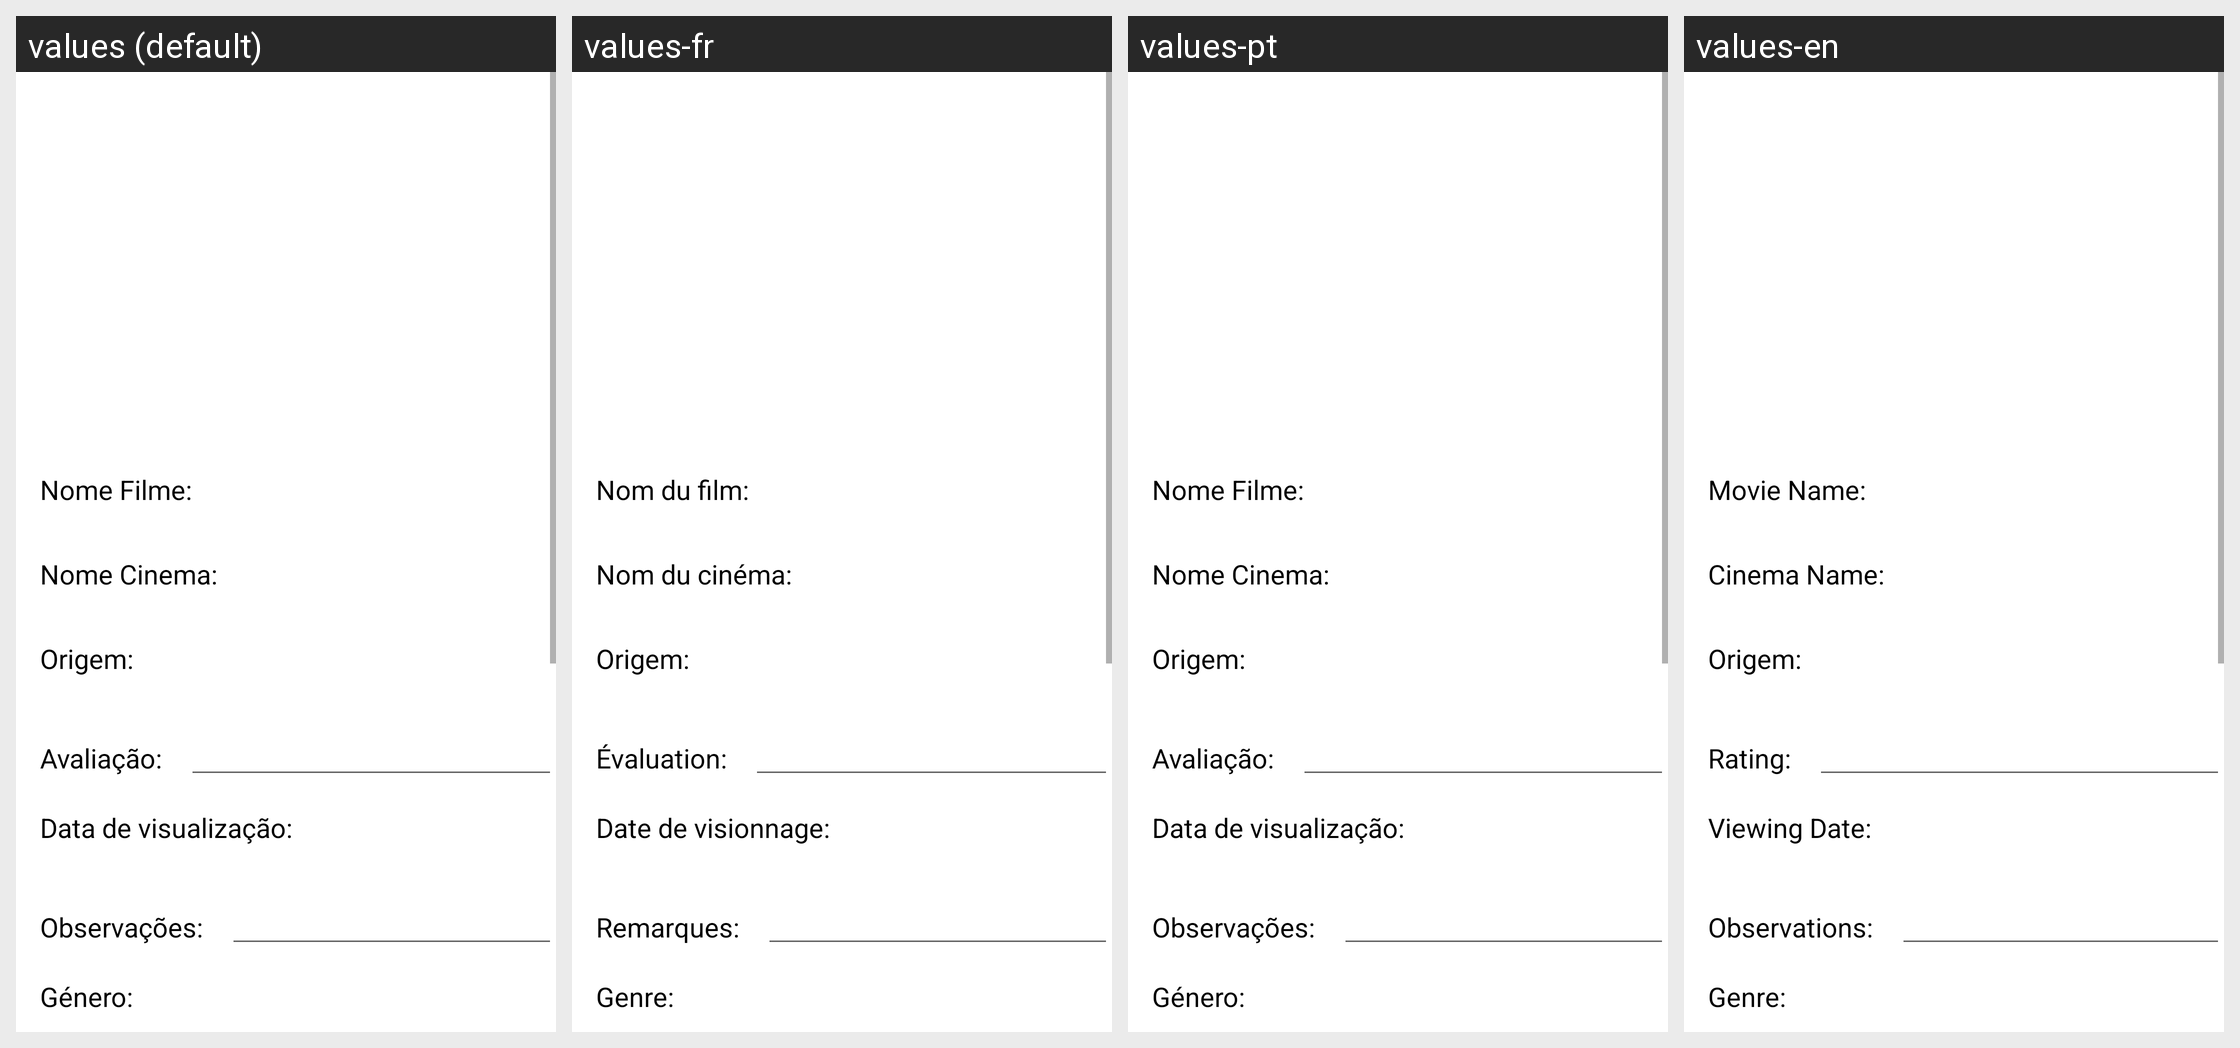

The Android screen above is rendered under several locales of the same app. Produce the string resources it draws, with the default and per-locale values.
Android screen res/layout/fragment_detalhes.xml rendered under 4 locales, left to right: values (default), values-fr, values-pt, values-en. Device: Nexus 5 (rendered at 1080×1920; each locale shown at half size, 540×960, under a caption strip naming it); theme Theme.ProjetoFinalPart1.
Strings drawn on this screen, with the default value and each locale's value (text and hints the layout hard-codes, and strings that could not be matched under every locale, appear in the picture but are not listed):

nome_filme_detalhes
  values: Nome Filme:
  values-fr: Nom du film:
  values-pt: Nome Filme:
  values-en: Movie Name:

nome_cinema_detalhes
  values: Nome Cinema:
  values-fr: Nom du cinéma:
  values-pt: Nome Cinema:
  values-en: Cinema Name:

avaliacao_detalhes
  values: Avaliação:
  values-fr: Évaluation:
  values-pt: Avaliação:
  values-en: Rating:

data_de_visualizacao_detalhes
  values: Data de visualização:
  values-fr: Date de visionnage:
  values-pt: Data de visualização:
  values-en: Viewing Date:

observaces_detalhes
  values: Observações:
  values-fr: Remarques:
  values-pt: Observações:
  values-en: Observations:

genero_detalhes
  values: Género:
  values-fr: Genre:
  values-pt: Género:
  values-en: Genre:
